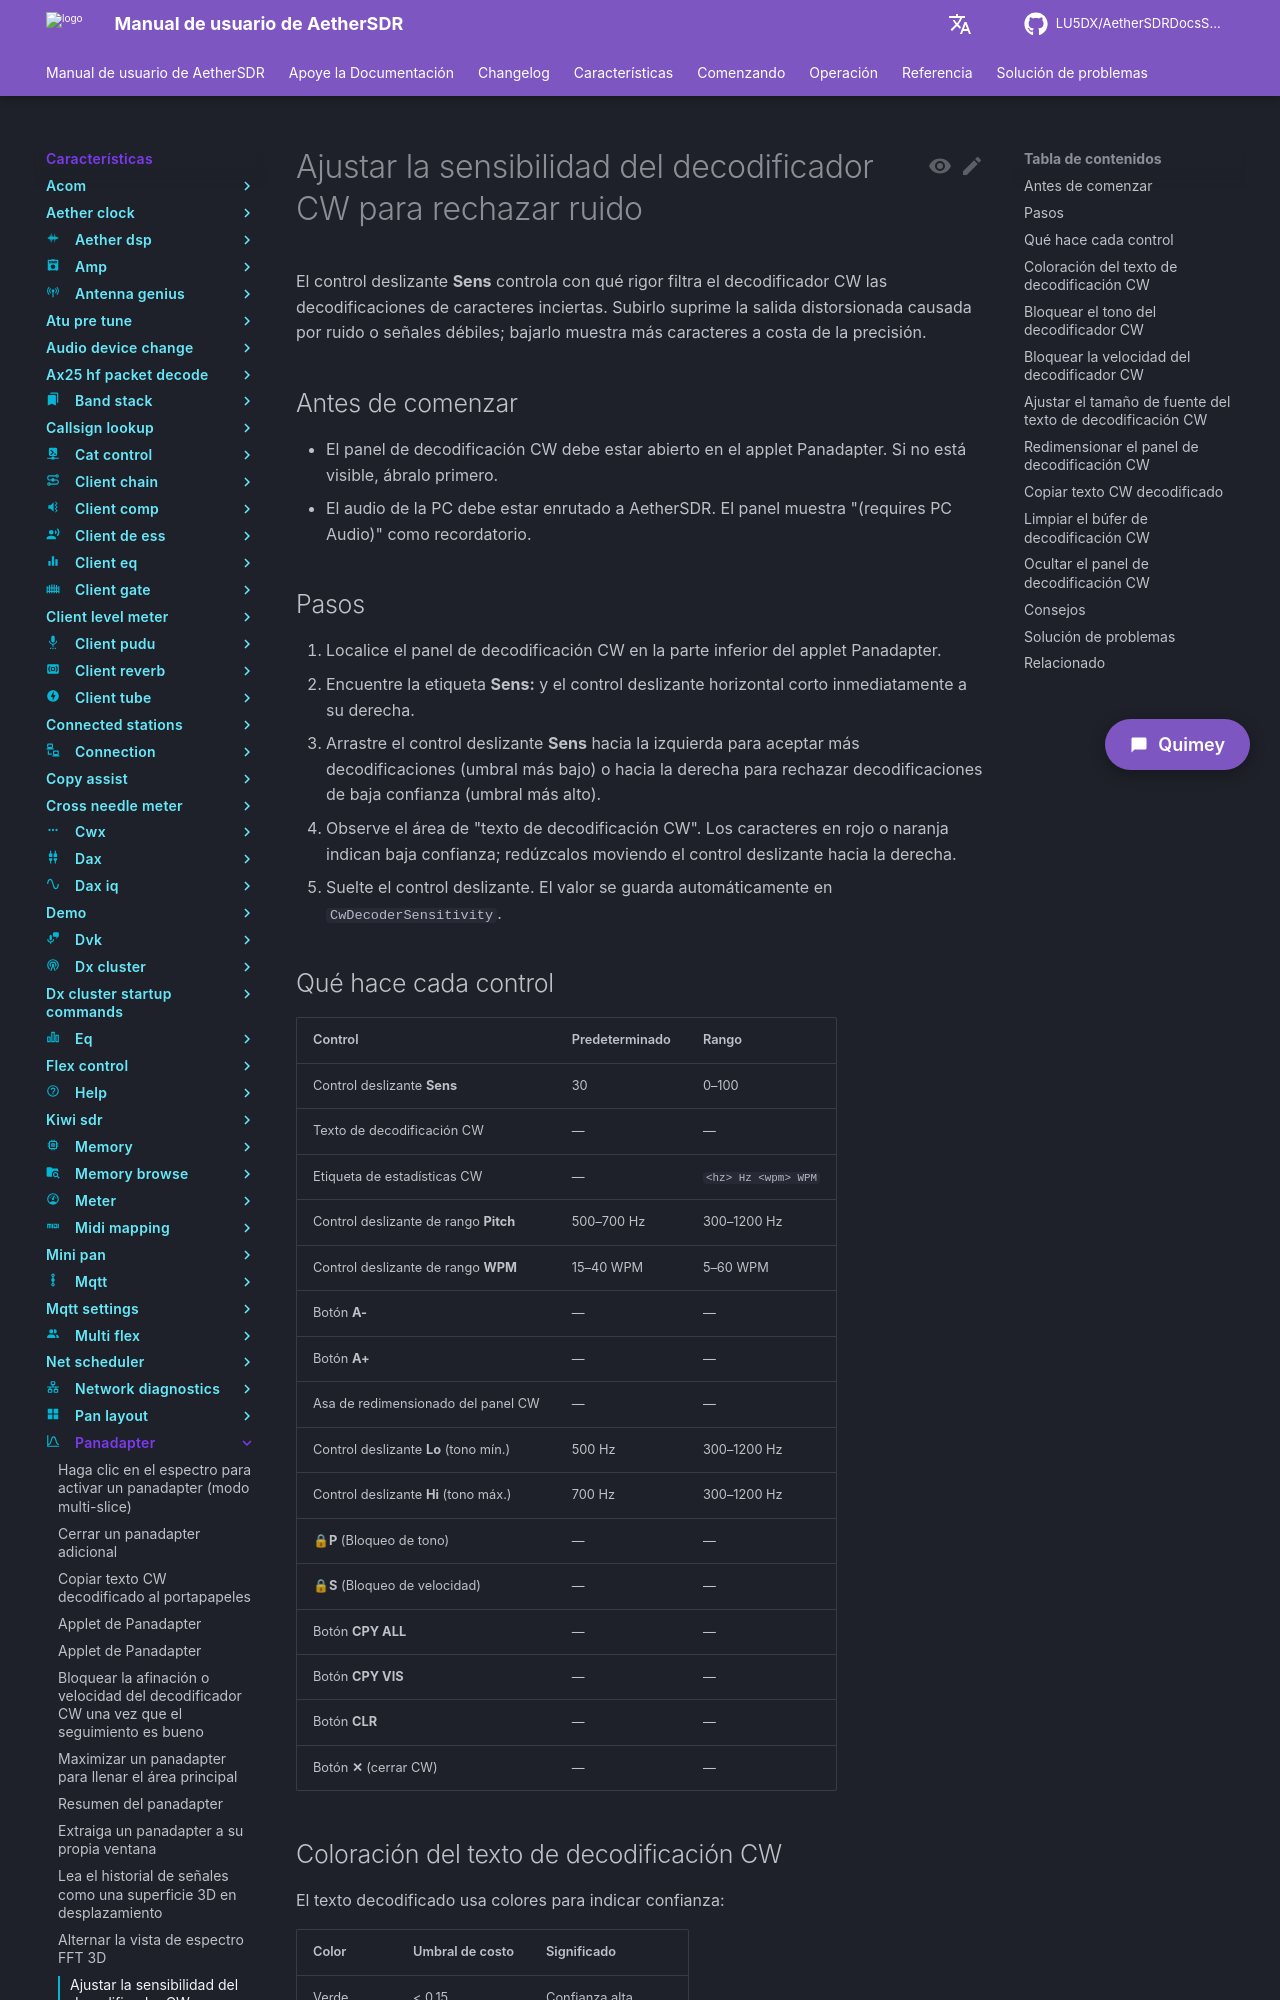

repository: LU5DX/AetherSDRDocsSpanish · page: 26.8.4/features/panadapter/tune-cw-decoder-sensitivity-to-reject-noise/index.html · generator: mkdocs

# Ajustar la sensibilidad del decodificador CW para rechazar ruido

El control deslizante **Sens** controla con qué rigor filtra el decodificador CW las decodificaciones de caracteres inciertas. Subirlo suprime la salida distorsionada causada por ruido o señales débiles; bajarlo muestra más caracteres a costa de la precisión.

## Antes de comenzar

- El panel de decodificación CW debe estar abierto en el applet Panadapter. Si no está visible, ábralo primero.
- El audio de la PC debe estar enrutado a AetherSDR. El panel muestra "(requires PC Audio)" como recordatorio.

## Pasos

1. Localice el panel de decodificación CW en la parte inferior del applet Panadapter.
2. Encuentre la etiqueta **Sens:** y el control deslizante horizontal corto inmediatamente a su derecha.
3. Arrastre el control deslizante **Sens** hacia la izquierda para aceptar más decodificaciones (umbral más bajo) o hacia la derecha para rechazar decodificaciones de baja confianza (umbral más alto).
4. Observe el área de "texto de decodificación CW". Los caracteres en rojo o naranja indican baja confianza; redúzcalos moviendo el control deslizante hacia la derecha.
5. Suelte el control deslizante. El valor se guarda automáticamente en `CwDecoderSensitivity`.

## Qué hace cada control

| Control                        | Predeterminado | Rango              |
|--------------------------------|----------------|--------------------|
| Control deslizante **Sens**    | 30             | 0–100              |
| Texto de decodificación CW     | —              | —                  |
| Etiqueta de estadísticas CW    | —              | `<hz> Hz  <wpm> WPM` |
| Control deslizante de rango **Pitch** | 500–700 Hz | 300–1200 Hz        |
| Control deslizante de rango **WPM**   | 15–40 WPM | 5–60 WPM            |
| Botón **A-**                   | —              | —                  |
| Botón **A+**                   | —              | —                  |
| Asa de redimensionado del panel CW | —          | —                  |
| Control deslizante **Lo** (tono mín.) | 500 Hz | 300–1200 Hz         |
| Control deslizante **Hi** (tono máx.) | 700 Hz | 300–1200 Hz        |
| **🔒P** (Bloqueo de tono)       | —              | —                  |
| **🔒S** (Bloqueo de velocidad)  | —              | —                  |
| Botón **CPY ALL**              | —              | —                  |
| Botón **CPY VIS**              | —              | —                  |
| Botón **CLR**                  | —              | —                  |
| Botón **✕** (cerrar CW)        | —              | —                  |
